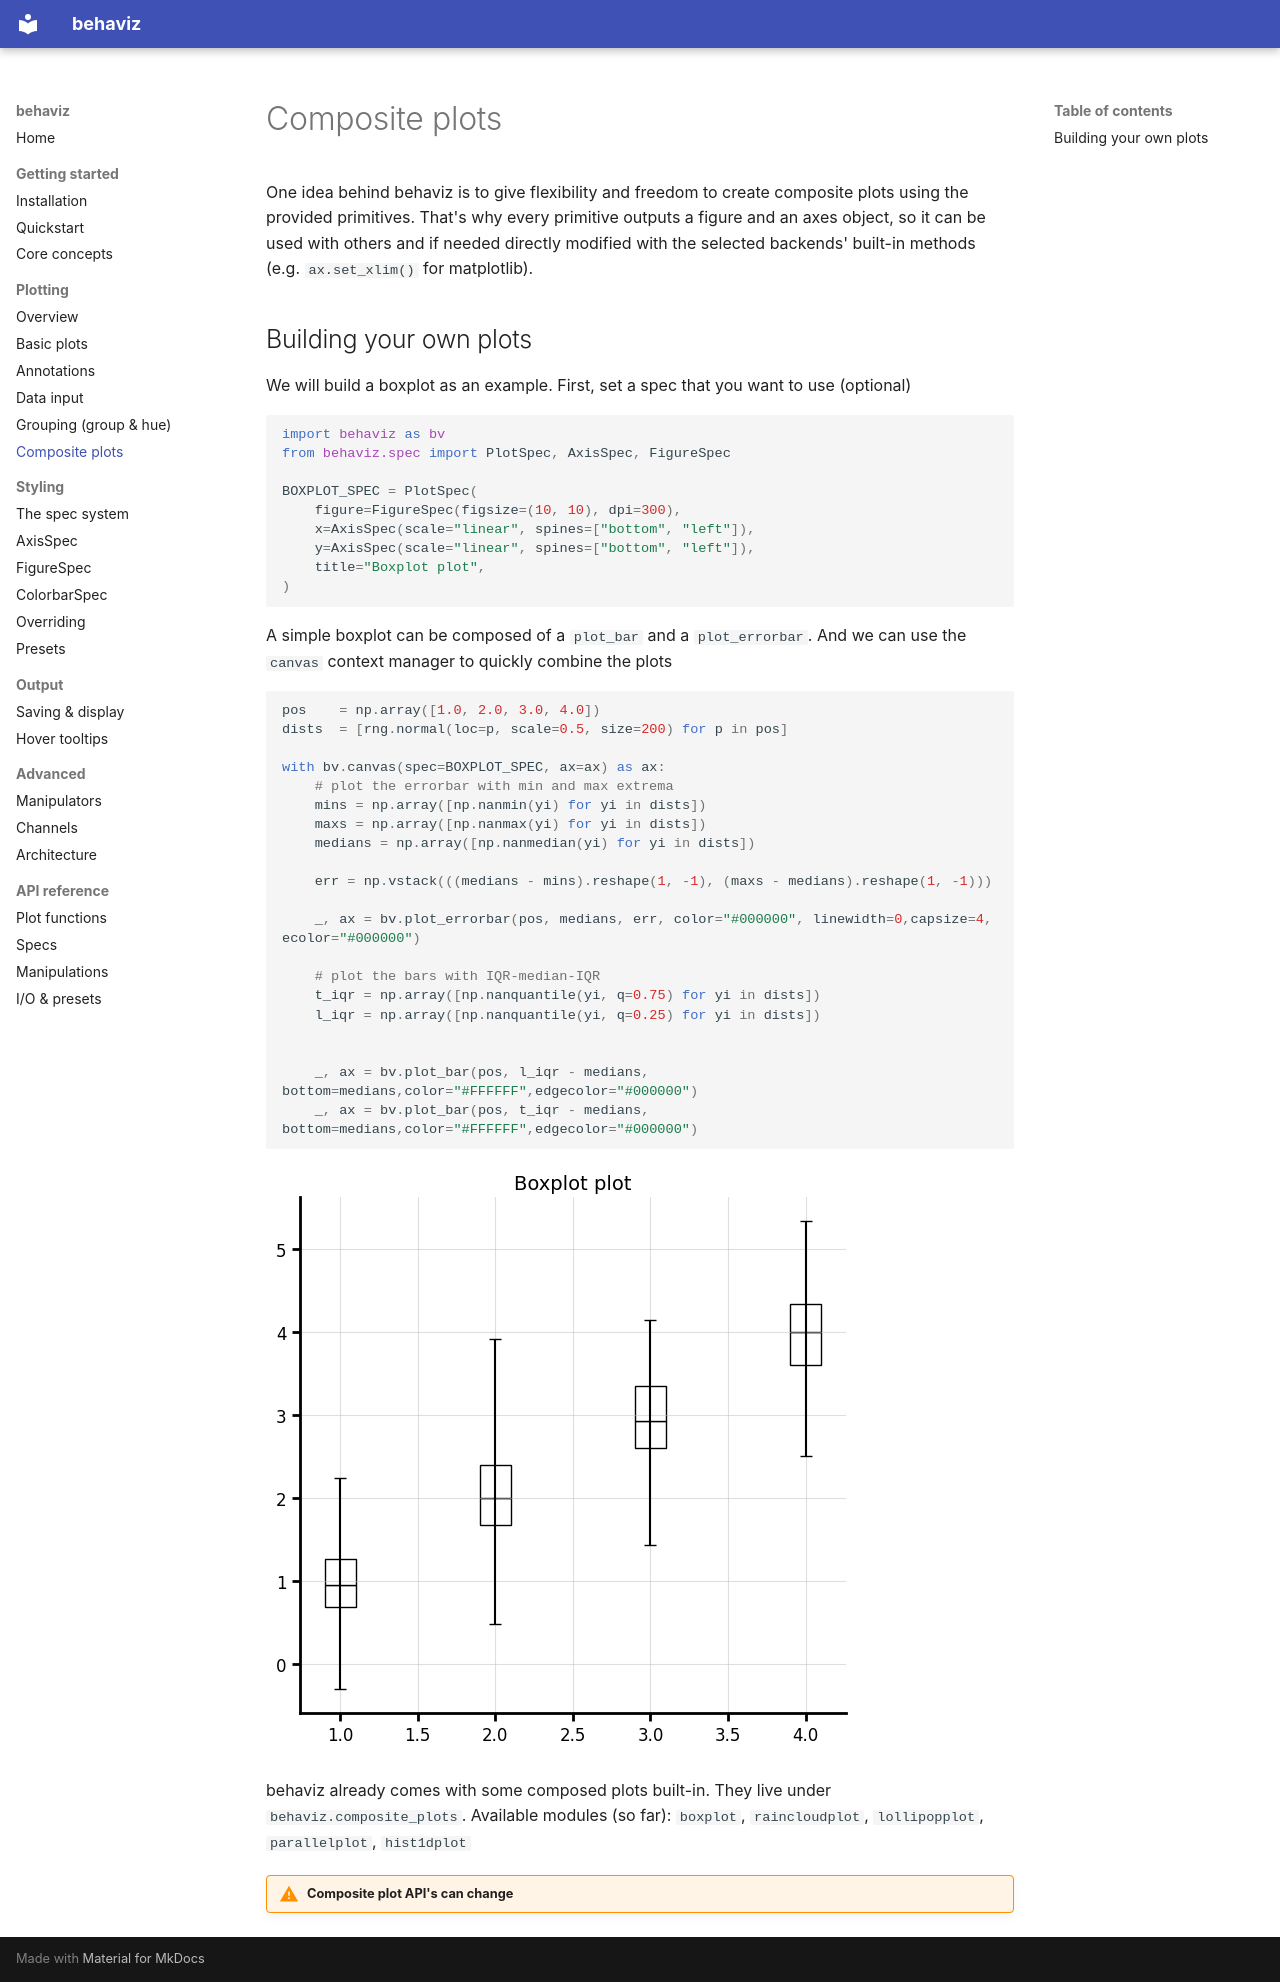

repository: kaancet/behaviz · page: plots/composite/index.html · generator: mkdocs

# Composite plots

One idea behind behaviz is to give flexibility and freedom to create composite plots using the provided primitives. That's why every primitive outputs a figure and an axes object, so it can be used with others and if needed directly modified with the selected backends' built-in methods (e.g. ```ax.set_xlim()``` for matplotlib).

## Building your own plots

We will build a boxplot as an example. First, set a spec that you want to use (optional)

```python
import behaviz as bv
from behaviz.spec import PlotSpec, AxisSpec, FigureSpec

BOXPLOT_SPEC = PlotSpec(
    figure=FigureSpec(figsize=(10, 10), dpi=300),
    x=AxisSpec(scale="linear", spines=["bottom", "left"]),
    y=AxisSpec(scale="linear", spines=["bottom", "left"]),
    title="Boxplot plot",
)
```

A simple boxplot can be composed of a ```plot_bar``` and a ```plot_errorbar```. And we can use the ```canvas``` context manager to quickly combine the plots

```python
pos    = np.array([1.0, 2.0, 3.0, 4.0])
dists  = [rng.normal(loc=p, scale=0.5, size=200) for p in pos]

with bv.canvas(spec=BOXPLOT_SPEC, ax=ax) as ax:
    # plot the errorbar with min and max extrema
    mins = np.array([np.nanmin(yi) for yi in dists])
    maxs = np.array([np.nanmax(yi) for yi in dists])
    medians = np.array([np.nanmedian(yi) for yi in dists])

    err = np.vstack(((medians - mins).reshape(1, -1), (maxs - medians).reshape(1, -1)))

    _, ax = bv.plot_errorbar(pos, medians, err, color="#000000", linewidth=0,capsize=4, ecolor="#000000")

    # plot the bars with IQR-median-IQR
    t_iqr = np.array([np.nanquantile(yi, q=0.75) for yi in dists])
    l_iqr = np.array([np.nanquantile(yi, q=0.25) for yi in dists])
    
    
    _, ax = bv.plot_bar(pos, l_iqr - medians, bottom=medians,color="#FFFFFF",edgecolor="#000000")
    _, ax = bv.plot_bar(pos, t_iqr - medians, bottom=medians,color="#FFFFFF",edgecolor="#000000")

```

![boxplot_plot](../res/boxplot.png)

behaviz already comes with some composed plots built-in. They live under `behaviz.composite_plots`. Available modules (so far): `boxplot`, `raincloudplot`, `lollipopplot`, `parallelplot`, `hist1dplot`

!!! warning "Composite plot API's can change"
